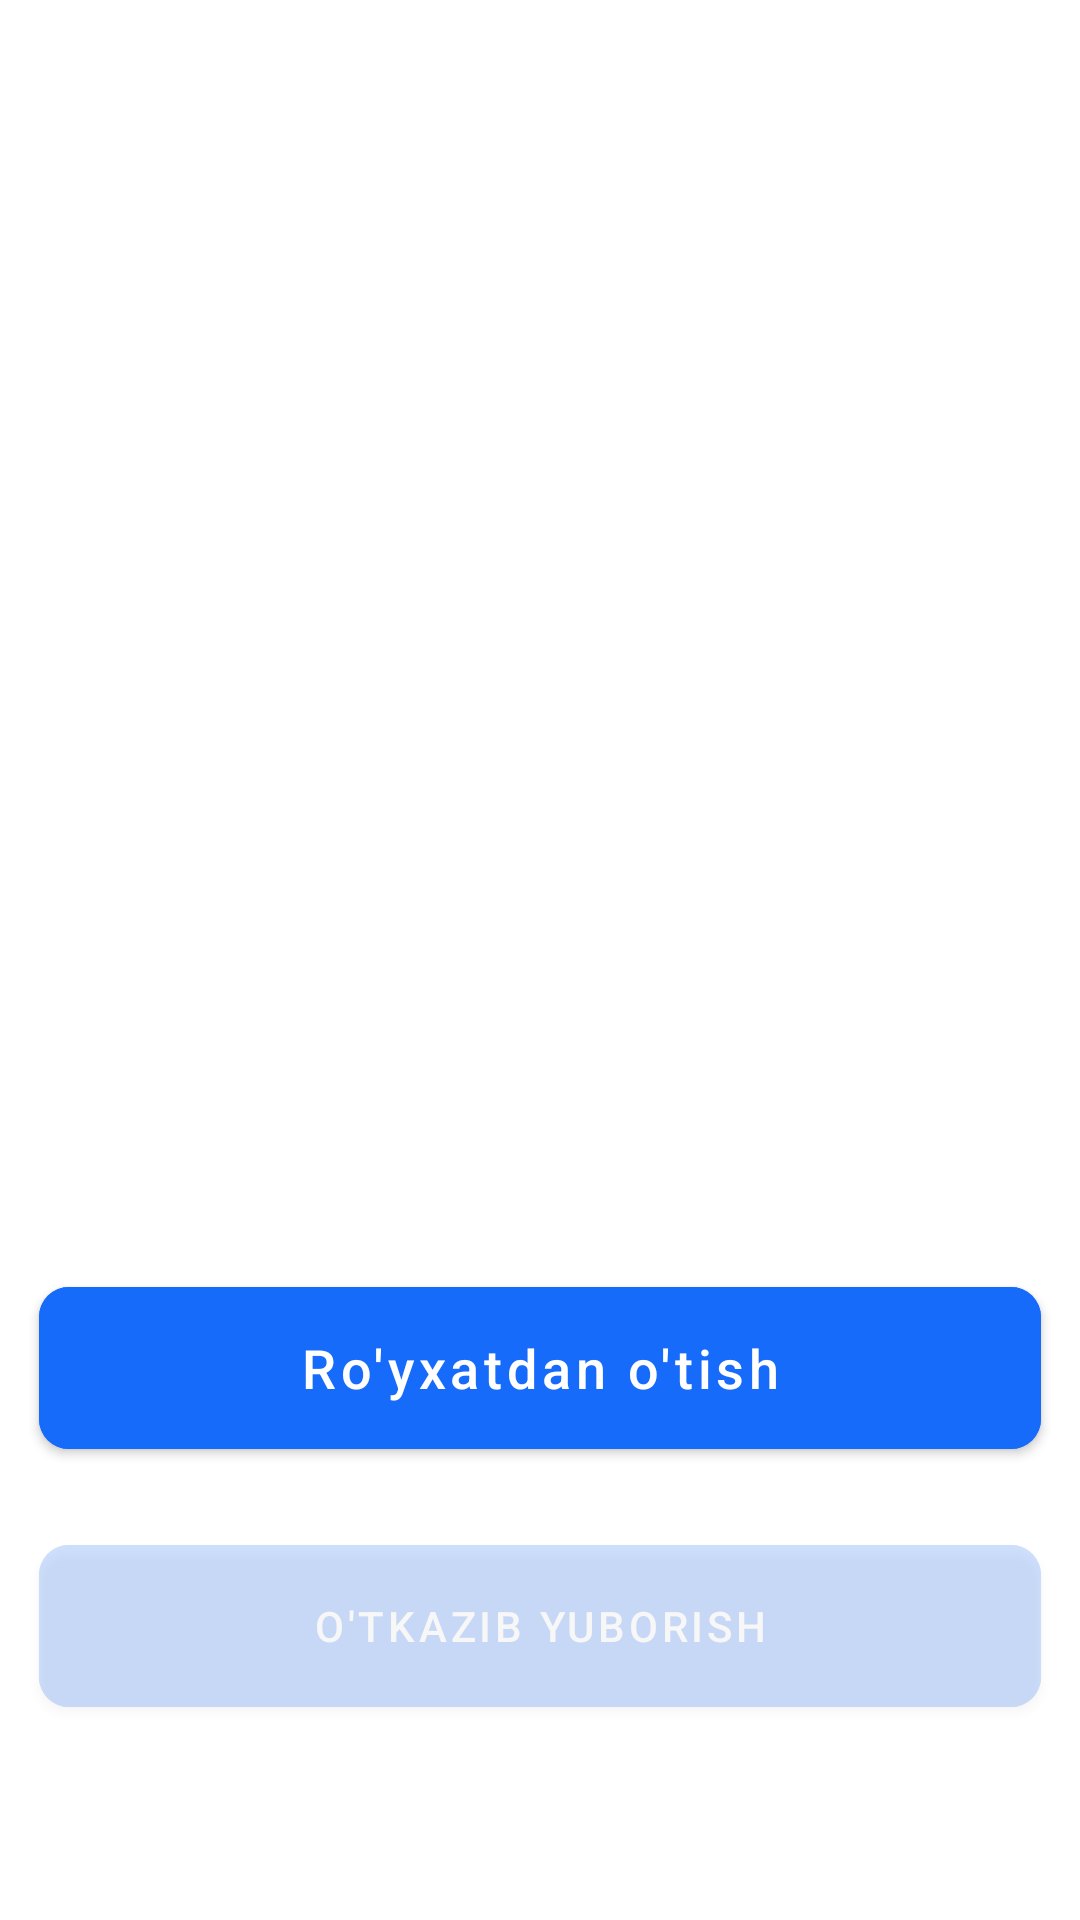

Reconstruct the res/layout file that produces this screen, plus the resources it refers to.
<!-- AndroidManifest.xml: application theme Theme.ViewPager_1 -->
<!-- res/layout/activity_main.xml -->
<?xml version="1.0" encoding="utf-8"?>
    <androidx.constraintlayout.widget.ConstraintLayout xmlns:android="http://schemas.android.com/apk/res/android"
    xmlns:app="http://schemas.android.com/apk/res-auto"
    xmlns:tools="http://schemas.android.com/tools"
    android:layout_width="match_parent"
    android:layout_height="match_parent"
    tools:context=".MainActivity">

   
    <com.google.android.material.button.MaterialButton
        android:id="@+id/materialButton"
        android:layout_width="334dp"
        android:layout_height="66dp"
        android:alpha="1"
        android:backgroundTint="@color/purple_200"
        android:text="Ro'yxatdan o'tish"
        android:textAllCaps="false"
        app:cornerRadius="10dp"
        android:textSize="18sp"
        android:layout_marginBottom="20dp"
        app:layout_constraintBottom_toTopOf="@+id/skip_next"
        app:layout_constraintEnd_toEndOf="parent"
        app:layout_constraintStart_toStartOf="parent"
        tools:ignore="MissingConstraints" />
    <com.google.android.material.button.MaterialButton
        android:id="@+id/skip_next"
        android:layout_width="334dp"
        android:layout_height="66dp"
        android:layout_marginBottom="65dp"
        android:alpha="0.2"
        android:backgroundTint="@color/purple_200"
        android:text="O'tkazib yuborish"
        app:cornerRadius="10dp"
        app:layout_constraintBottom_toBottomOf="parent"
        app:layout_constraintEnd_toEndOf="parent"
        app:layout_constraintStart_toStartOf="parent"
        tools:ignore="MissingConstraints" />

    <androidx.viewpager2.widget.ViewPager2
        android:id="@+id/view_pager2"
        android:layout_width="match_parent"
        android:layout_height="0dp"
        android:overScrollMode="never"
        app:layout_constraintBottom_toTopOf="@+id/indicatorsContainer"
        app:layout_constraintEnd_toEndOf="parent"
        app:layout_constraintStart_toStartOf="parent"
        app:layout_constraintTop_toTopOf="parent" />

    <LinearLayout
        android:id="@+id/indicatorsContainer"
        android:layout_width="match_parent"
        android:layout_height="wrap_content"
        android:gravity="center"
        android:orientation="horizontal"
        app:layout_constraintBottom_toTopOf="@+id/materialButton" />

</androidx.constraintlayout.widget.ConstraintLayout>
<!-- resources referenced by this layout -->
<resources>
  <color name="purple_200">#166BFA</color>
  <style name="Theme.ViewPager_1" parent="Theme.MaterialComponents.Light.NoActionBar">
          <item name="colorPrimary">@color/white</item>
          <item name="colorPrimaryDark">@color/black</item>
          <item name="colorAccent">@color/purple_200</item>
      </style>
  <color name="white">#FFFFFFFF</color>
  <color name="black">#000000</color>
</resources>
